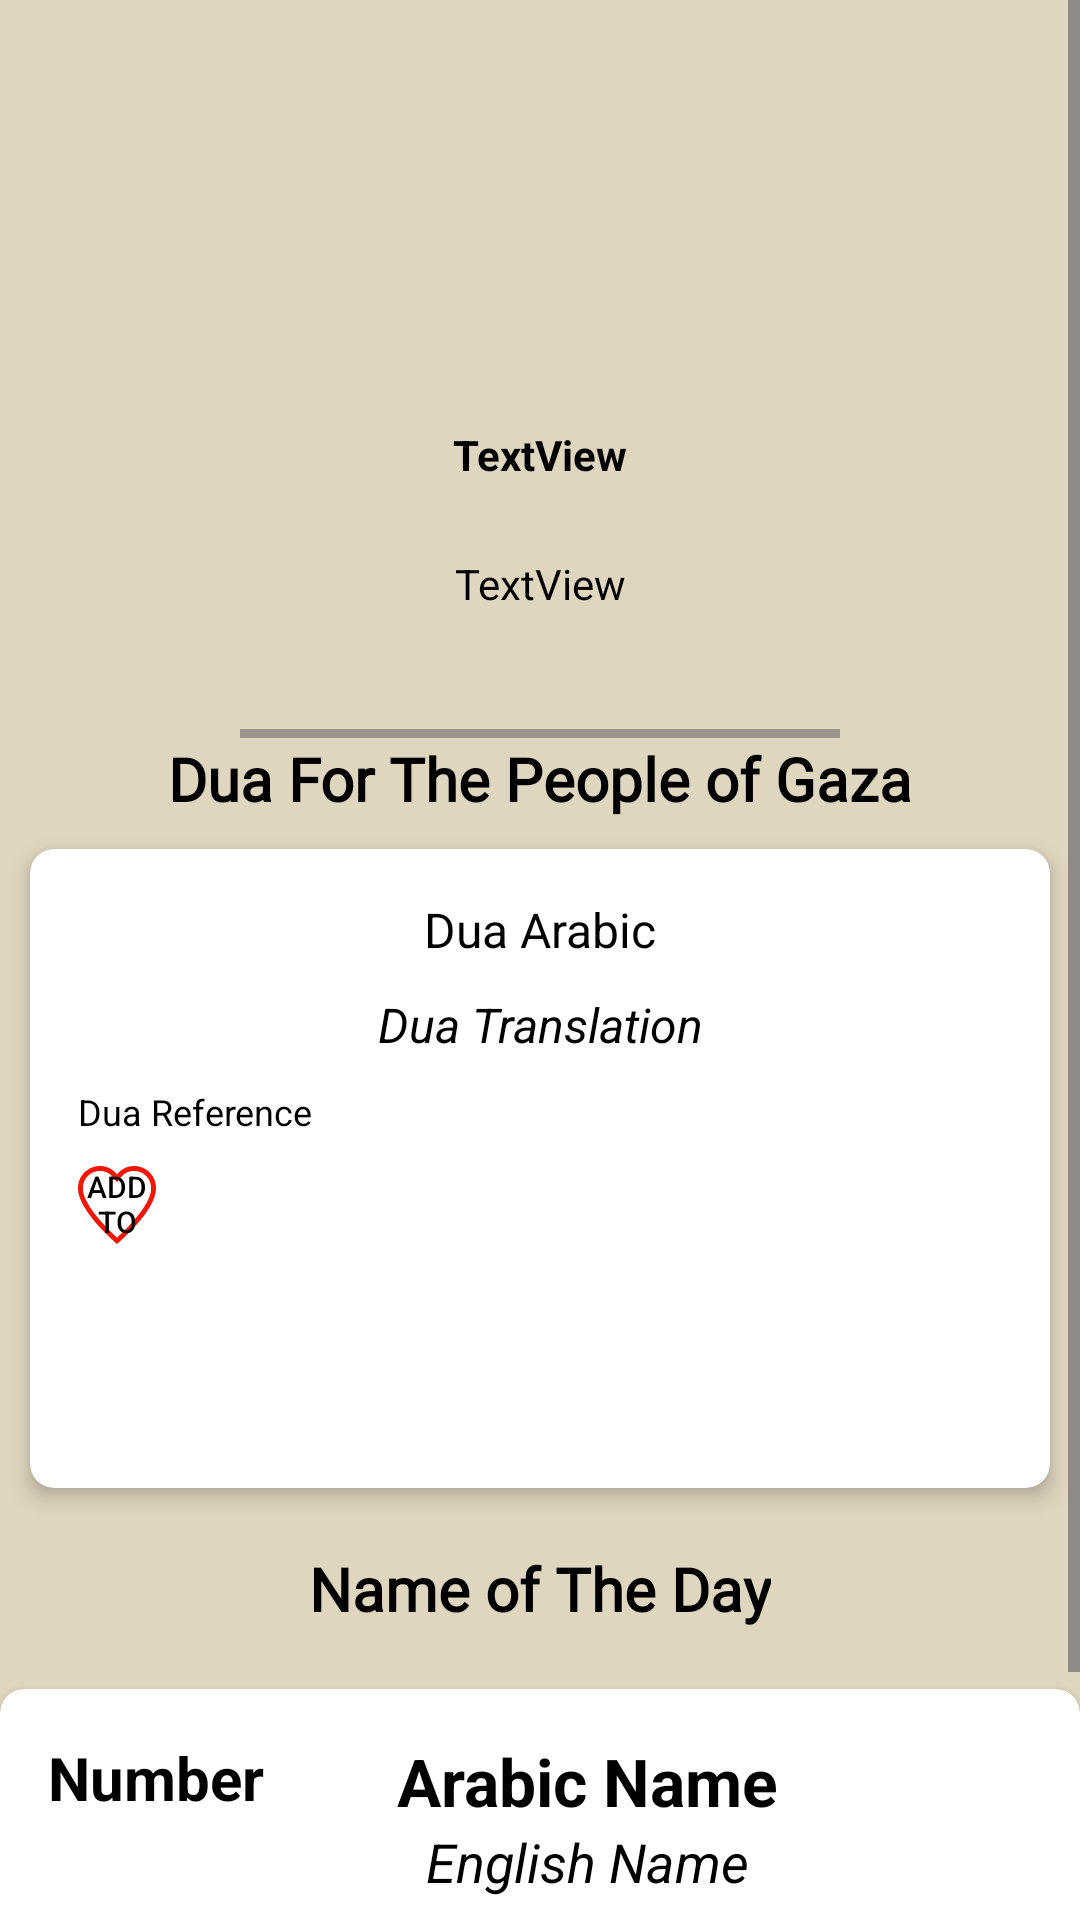

Reconstruct the res/layout file that produces this screen, plus the resources it refers to.
<!-- AndroidManifest.xml: application theme Base.Theme.MyApplication -->
<!-- res/layout/fragment_home.xml -->
<?xml version="1.0" encoding="utf-8"?>
<ScrollView xmlns:android="http://schemas.android.com/apk/res/android"
    xmlns:app="http://schemas.android.com/apk/res-auto"
    xmlns:tools="http://schemas.android.com/tools"
    android:layout_width="match_parent"
    android:layout_height="match_parent">

    <androidx.constraintlayout.widget.ConstraintLayout
        android:id="@+id/main"
        android:layout_width="fill_parent"
        android:layout_height="fill_parent"
        tools:context=".MainActivity">

        <include
            android:id="@+id/dua_of_the_day"
            layout="@layout/dua_item"
            android:layout_width="340dp"
            android:layout_height="213dp"
            android:layout_marginTop="4dp"
            app:layout_constraintEnd_toEndOf="parent"
            app:layout_constraintHorizontal_bias="0.492"
            app:layout_constraintStart_toStartOf="parent"
            app:layout_constraintTop_toTopOf="@+id/guideline2" />

        <androidx.constraintlayout.widget.Guideline
            android:id="@+id/guideline"
            android:layout_width="wrap_content"
            android:layout_height="wrap_content"
            android:orientation="horizontal"
            app:layout_constraintGuide_begin="735dp" />

        <androidx.constraintlayout.widget.Guideline
            android:id="@+id/guideline2"
            android:layout_width="wrap_content"
            android:layout_height="wrap_content"
            android:orientation="horizontal"
            app:layout_constraintGuide_end="456dp" />

        <TextView
            android:id="@+id/textView4"
            android:layout_width="wrap_content"
            android:layout_height="wrap_content"
            android:layout_marginBottom="10dp"
            android:fontFamily="@font/alata"
            android:text="Dua For The People of Gaza"
            android:textSize="20sp"
            android:textStyle="bold"
            app:layout_constraintBottom_toTopOf="@+id/dua_of_the_day"
            app:layout_constraintEnd_toEndOf="parent"
            app:layout_constraintStart_toStartOf="parent" />

        <TextView
            android:id="@+id/tvName"
            android:layout_width="wrap_content"
            android:layout_height="wrap_content"
            android:layout_marginBottom="30dp"
            android:fontFamily="@font/alata"
            android:textAlignment="center"
            android:textSize="24sp"
            android:textStyle="bold"
            app:layout_constraintBottom_toTopOf="@+id/textView4"
            app:layout_constraintEnd_toEndOf="parent"
            app:layout_constraintStart_toStartOf="parent"
            app:layout_constraintTop_toTopOf="parent"
            app:layout_constraintVertical_bias="0.531" />

        <View
            android:id="@+id/divider"
            android:layout_width="200dp"
            android:layout_height="3dp"
            android:background="?android:attr/listDivider"
            app:layout_constraintBottom_toTopOf="@+id/textView4"
            app:layout_constraintEnd_toEndOf="parent"
            app:layout_constraintStart_toStartOf="parent" />

        <androidx.constraintlayout.widget.Guideline
            android:id="@+id/guideline3"
            android:layout_width="wrap_content"
            android:layout_height="wrap_content"
            android:orientation="vertical"
            app:layout_constraintGuide_end="194dp" />

        <TextView
            android:id="@+id/textView6"
            android:layout_width="wrap_content"
            android:layout_height="wrap_content"
            android:layout_marginTop="12dp"
            android:text="TextView"
            android:textStyle="bold"
            app:layout_constraintEnd_toEndOf="@+id/tvName"
            app:layout_constraintStart_toStartOf="@+id/tvName"
            app:layout_constraintTop_toBottomOf="@+id/tvName" />

        <TextView
            android:id="@+id/ciytTextView"
            android:layout_width="wrap_content"
            android:layout_height="wrap_content"
            android:layout_marginBottom="15dp"
            android:text="TextView"
            app:layout_constraintBottom_toTopOf="@+id/divider"
            app:layout_constraintEnd_toEndOf="@+id/textView6"
            app:layout_constraintStart_toStartOf="@+id/textView6"
            app:layout_constraintTop_toBottomOf="@+id/textView6" />

        <TextView
            android:id="@+id/textView12"
            android:layout_width="wrap_content"
            android:layout_height="wrap_content"
            android:layout_marginTop="20dp"
            android:fontFamily="@font/alata"
            android:text="Name of The Day"
            android:textColor="?attr/android:textColor"
            android:textSize="20sp"
            android:textStyle="bold"
            app:layout_constraintEnd_toEndOf="@+id/dua_of_the_day"
            app:layout_constraintStart_toStartOf="@+id/dua_of_the_day"
            app:layout_constraintTop_toBottomOf="@+id/dua_of_the_day" />

        <include
            android:id="@+id/name_of_the_day"
            layout="@layout/flashcard_view"
            android:layout_width="wrap_content"
            android:layout_height="wrap_content"
            android:layout_marginTop="20dp"
            app:layout_constraintStart_toStartOf="@id/dua_of_the_day"
            app:layout_constraintTop_toBottomOf="@+id/textView12"
            app:layout_constraintEnd_toEndOf="@id/dua_of_the_day" />

    </androidx.constraintlayout.widget.ConstraintLayout>
</ScrollView>
<!-- res/layout/dua_item.xml (included above) -->
<?xml version="1.0" encoding="utf-8"?>
<androidx.cardview.widget.CardView xmlns:android="http://schemas.android.com/apk/res/android"
    xmlns:app="http://schemas.android.com/apk/res-auto"
    android:layout_width="match_parent"
    android:layout_height="wrap_content"
    android:layout_marginStart="8dp"
    android:layout_marginTop="8dp"
    android:layout_marginEnd="8dp"
    android:layout_marginBottom="8dp"
    app:cardCornerRadius="8dp"
    app:cardElevation="4dp">

    <androidx.constraintlayout.widget.ConstraintLayout
        android:id="@+id/dua_card"
        android:layout_width="match_parent"
        android:layout_height="wrap_content"
        android:padding="16dp">

        <TextView
            android:id="@+id/dua_arabic"
            android:layout_width="0dp"
            android:layout_height="wrap_content"
            android:text="Dua Arabic"
            android:textAlignment="center"
            android:textSize="16sp"
            android:paddingBottom="10dp"
            app:layout_constraintStart_toStartOf="parent"
            app:layout_constraintEnd_toEndOf="parent"
            app:layout_constraintTop_toTopOf="parent"/>

        <TextView
            android:id="@+id/dua_translation"
            android:layout_width="0dp"
            android:layout_height="wrap_content"
            android:text="Dua Translation"
            android:textAlignment="center"
            android:textStyle="italic"
            android:textSize="16sp"
            android:paddingBottom="10dp"
            app:layout_constraintStart_toStartOf="parent"
            app:layout_constraintEnd_toEndOf="parent"
            app:layout_constraintTop_toBottomOf="@+id/dua_arabic"/>

        <TextView
            android:id="@+id/reference"
            android:layout_width="0dp"
            android:layout_height="wrap_content"
            android:text="Dua Reference"
            android:textSize="12sp"
            android:paddingBottom="10dp"
            app:layout_constraintStart_toStartOf="parent"
            app:layout_constraintEnd_toEndOf="parent"
            app:layout_constraintTop_toBottomOf="@+id/dua_translation"/>

        <Button
            android:id="@+id/fav_button"
            android:layout_width="26dp"
            android:layout_height="26dp"
            android:background="@drawable/heart_svgrepo_com"
            android:text="Add to favorites"
            android:textSize="10sp"
            app:layout_constraintEnd_toEndOf="parent"
            app:layout_constraintHorizontal_bias="0.0"
            app:layout_constraintStart_toStartOf="parent"
            app:layout_constraintTop_toBottomOf="@+id/reference" />


    </androidx.constraintlayout.widget.ConstraintLayout>


</androidx.cardview.widget.CardView>
<!-- res/layout/flashcard_view.xml (included above) -->
<?xml version="1.0" encoding="utf-8"?>
<androidx.cardview.widget.CardView xmlns:android="http://schemas.android.com/apk/res/android"
    xmlns:app="http://schemas.android.com/apk/res-auto"
    android:layout_width="match_parent"
    android:layout_height="140dp"
    android:layout_marginStart="8dp"
    android:layout_marginTop="8dp"
    android:layout_marginEnd="8dp"
    android:layout_marginBottom="8dp"
    app:cardCornerRadius="8dp"
    app:cardElevation="4dp">

    <RelativeLayout
        android:layout_width="match_parent"
        android:layout_height="match_parent"
        android:padding="16dp">

        <TextView
            android:id="@+id/tvNumber"
            android:layout_width="wrap_content"
            android:layout_height="wrap_content"
            android:layout_alignParentTop="true"
            android:layout_alignParentStart="true"
            android:textStyle="bold"
            android:textSize="20sp"
            android:text="Number" />

        <LinearLayout
            android:layout_width="match_parent"
            android:layout_height="wrap_content"
            android:layout_centerVertical="true"
            android:layout_marginStart="32dp"
            android:orientation="vertical">

            <TextView
                android:id="@+id/tvArabicName"
                android:layout_width="wrap_content"
                android:layout_height="wrap_content"
                android:layout_gravity="center"
                android:textStyle="bold"
                android:textSize="22sp"
                android:text="Arabic Name" />

            <TextView
                android:id="@+id/tvEnglishName"
                android:layout_width="wrap_content"
                android:layout_height="wrap_content"
                android:layout_gravity="center"
                android:textStyle="italic"
                android:textSize="18sp"
                android:text="English Name" />

            <TextView
                android:id="@+id/tvMeaning"
                android:layout_width="wrap_content"
                android:layout_height="wrap_content"
                android:layout_gravity="center"
                android:textSize="18sp"
                android:text="Meaning"
                android:visibility="gone"/>

        </LinearLayout>

    </RelativeLayout>

</androidx.cardview.widget.CardView>
<!-- resources referenced by this layout -->
<resources>
  <!-- drawable heart_svgrepo_com (drawable) -->
  <vector xmlns:android="http://schemas.android.com/apk/res/android" android:height="10dp" android:viewportHeight="128" android:viewportWidth="128" android:width="10dp">
        
      <path android:fillColor="#F11606" android:pathData="M92,8c15.32,0 27.81,12.38 28,27.66c-0.05,0.42 -0.1,0.84 -0.11,1.28l-0.05,3.17c-2.65,24.74 -37.2,60.52 -55.84,77.27c-18.5,-16.62 -52.69,-52 -55.77,-76.74l-0.11,-3.7C8.1,36.52 8.06,36.11 8,35.66C8.19,20.38 20.68,8 36,8c8.42,0 16.35,3.88 21.75,10.63L64,26.43l6.25,-7.8C75.65,11.88 83.58,8 92,8M92,0C80.62,0 70.6,5.38 64,13.63C57.4,5.38 47.38,0 36,0C16.12,0 0,16.12 0,36c0,0.4 0.1,0.77 0.12,1.17H0C0,74.08 64,128 64,128s64,-53.92 64,-90.83h-0.12C127.89,36.77 128,36.4 128,36C128,16.12 111.88,0 92,0L92,0z"/>
      
  </vector>
  <style name="Base.Theme.MyApplication" parent="Theme.Material3.DayNight.NoActionBar">
          
          <item name="colorPrimary">#13A694</item>
          <item name="background">@color/creamy</item>
          <item name="android:textColor">#000000</item>
          <item name="android:colorBackground">@color/creamy</item>
          <item name="android:listDivider">@color/light_gray</item>
      </style>
  <color name="creamy">#DFD6BF</color>
  <color name="light_gray">#9B958D</color>
</resources>
